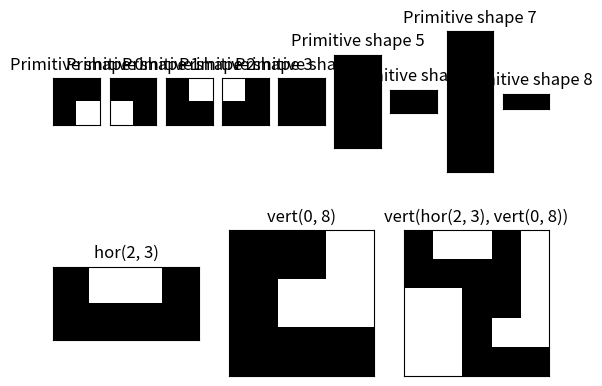

The matplotlib source for this figure:
#!/usr/bin/env python3
# -*- coding: utf-8 -*-
"""
Created on Tue Aug  9 10:07:21 2022

@author: jbakermans
"""

import numpy as np
import matplotlib.pyplot as plt

# Define all primitive shapes
primitives = (
    np.array([[1,1],[1,0]]),
    np.array([[1,1],[0,1]]),
    np.array([[1,0],[1,1]]),
    np.array([[0,1],[1,1]]),
    np.array([[1]]),
    np.array([[1],[1]]),
    np.array([[1,1]]),
    np.array([[1],[1],[1]]),
    np.array([[1,1,1]])
    )

# Define horizontal concatenation function
def hor(a, b, shift=0):
    # Assume object a is placed at origin
    pos_a = [0, 0]
    # Place object b to the right of a's bounding box, shifted vertically by shift
    pos_b = [shift, a.shape[1]]
    # Return shape that combines the two
    return combine([a, b], [pos_a, pos_b])

# Define vertical concatenation function
def vert(a, b, shift=0):
    # Assume object a is placed at origin
    pos_a = [0, 0]
    # Place object b to the bottom of a's bounding box, shifted horizontally by shift
    pos_b = [a.shape[0], shift]
    # Return shape that combines the two
    return combine([a, b], [pos_a, pos_b])
    
# Combine two shapes at given positions to new shape
def combine(shapes, positions):
    # Find coordinates of canvas that tightly fits the combined shape
    canvas_r = min([p[0] for p in positions])
    canvas_c = min([p[1] for p in positions])
    canvas_h = max([p[0] + s.shape[0] for s, p in zip(shapes, positions)])
    canvas_w = max([p[1] + s.shape[1] for s, p in zip(shapes, positions)])
    # Create empty canvas
    canvas = np.zeros([canvas_h, canvas_w])
    # Add shapes to canvas
    for s, p in zip(shapes, positions):
        # Find canvas locations to draw: positions, with canvas offset added
        r, c = p[0] - canvas_r, p[1] - canvas_c
        # Copy shape values to appropriate canvast pixels
        canvas[r:(r + s.shape[0]), c:(c + s.shape[1])] = s
    # Return canvas with input shapes on it
    return canvas

# Build a complex shape by combining simple shapes
x1 = hor(primitives[2], primitives[3])
x2 = vert(primitives[0], primitives[8])
x3 = vert(x1, x2, shift=2)

# Plot all shapes
plt.figure(); 
# First row: primitive shapes
for i, s in enumerate(primitives):
    # Create subplot
    ax = plt.subplot(2, len(primitives), i + 1)
    # Remove ticks
    ax.set_xticks([])
    ax.set_yticks([])    
    # Plot shape
    ax.imshow(s, cmap='Greys', vmin=0, vmax=1)
    # Set title
    ax.set_title('Primitive shape ' + str(i))
# Second row: combined shapes
for i, (s, n) in enumerate(zip(
        [x1, x2, x3], ['hor(2, 3)', 'vert(0, 8)', 'vert(hor(2, 3), vert(0, 8))'])):
    # Create subplot
    ax = plt.subplot(2, 3, 3 + i + 1)
    # Remove ticks
    ax.set_xticks([])
    ax.set_yticks([])    
    # Plot shape
    ax.imshow(s, cmap='Greys', vmin=0, vmax=1)
    # Set title
    ax.set_title(n)    
        
